pico-8 play session: hold ← + tap ❎

[t = 1 s] hold ← ~1s, tap ❎ ~2×
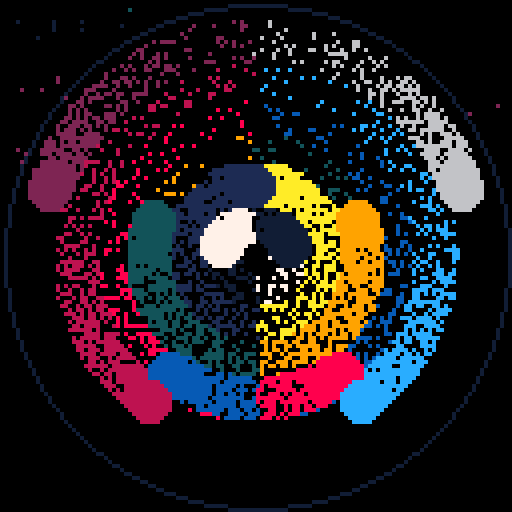
[t = 2 s] hold ← ~2s, tap ❎ ~4×
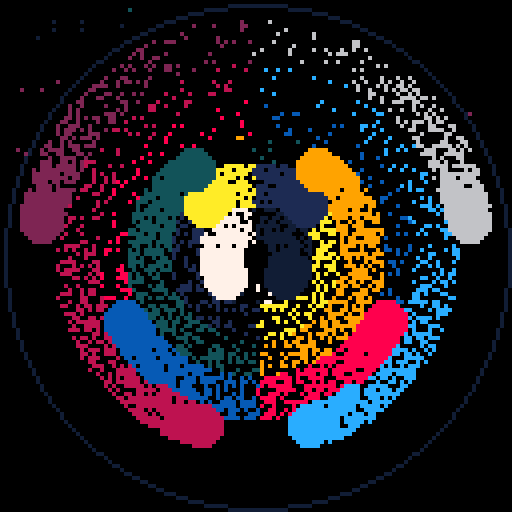
[t = 4 s] hold ← ~4s, tap ❎ ~7×
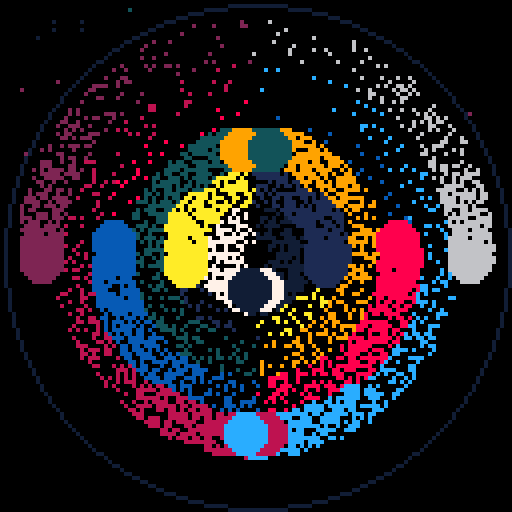
[t = 6 s] hold ← ~6s, tap ❎ ~10×
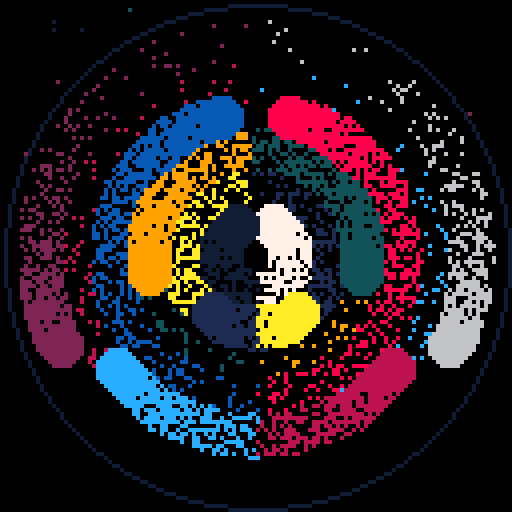
[t = 8 s] hold ← ~8s, tap ❎ ~14×
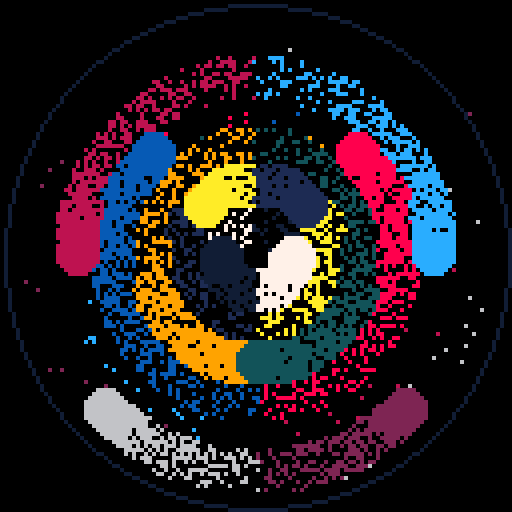

pico-8 cartridge
version 32
__lua__
-- rainorbit
-- [redacted]

-- init secret palette
pal({7,10,9,8,-8,2,-15,1,-13,-4,12,6},1)
-- add time, vel to each circle
circles={}
for n=6,1,-1 do
 add(circles,{0,n/200})
end

::♥::
-- dithering
for p=0,1024 do
 pset(rnd(128),rnd(128),0)
end
--draw circles, inc time w vel
for n=1,6 do
 x=64+n*9*(sin(circles[n][1]))
 y=64+n*9*(-cos(circles[n][1]))
 circfill(x,y,5,n)
 circfill(-x+128,y,5,6+n)
 circles[n][1]+=circles[n][2]
end
circ(64,64,63,7)
flip()
goto ♥
__gfx__
00000000000000000000000000000000000000000000000000000000000000000000000000000000000000000000000000000000000000000000000000000000
00000000000000000000000000000000000000000000000000000000000000000000000000000000000000000000000000000000000000000000000000000000
00700700000000000000000000000000000000000000000000000000000000000000000000000000000000000000000000000000000000000000000000000000
00077000000000000000000000000000000000000000000000000000000000000000000000000000000000000000000000000000000000000000000000000000
00077000000000000000000000000000000000000000000000000000000000000000000000000000000000000000000000000000000000000000000000000000
00700700000000000000000000000000000000000000000000000000000000000000000000000000000000000000000000000000000000000000000000000000
